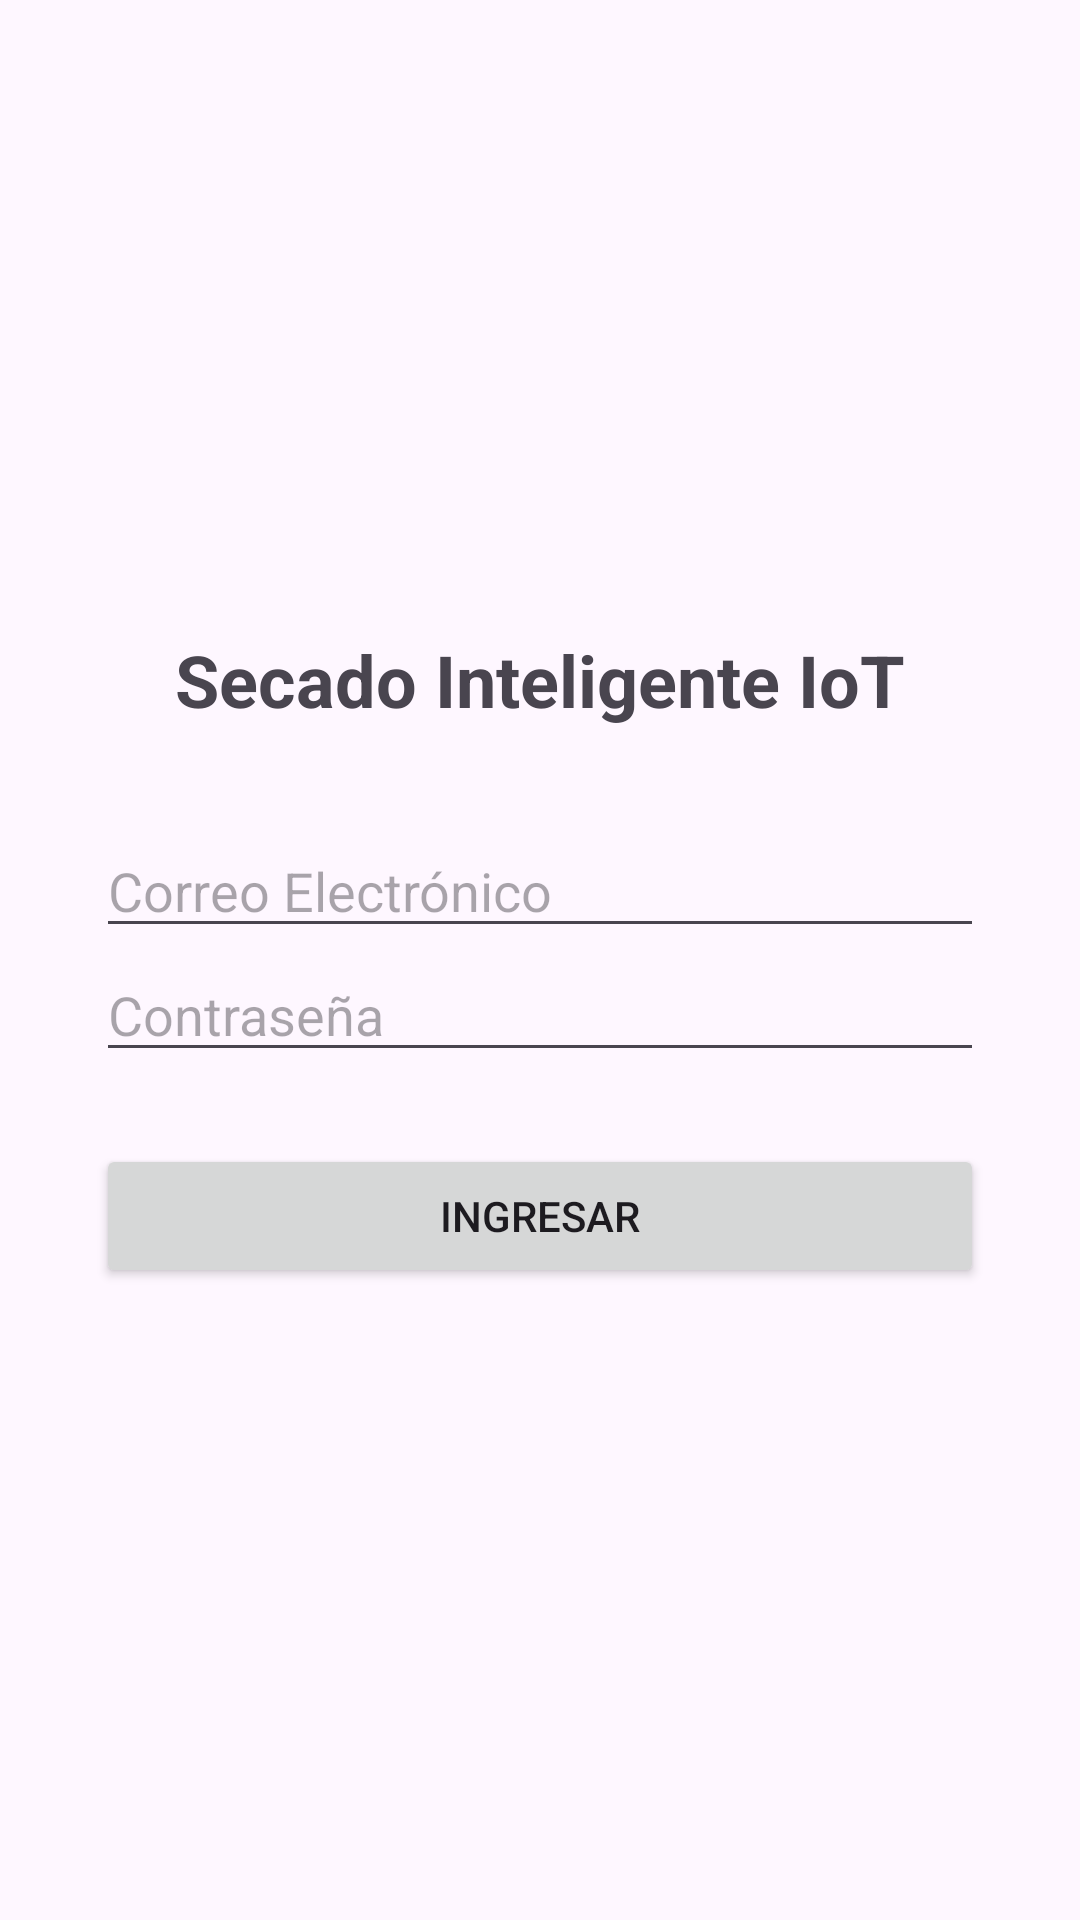

Produce the Android XML layout that renders to this screen, including the resource entries it uses.
<!-- AndroidManifest.xml: application theme Theme.SecadoInteligenteIoT -->
<!-- res/layout/activity_login.xml -->
<?xml version="1.0" encoding="utf-8"?>
<LinearLayout xmlns:android="http://schemas.android.com/apk/res/android"
    android:layout_width="match_parent"
    android:layout_height="match_parent"
    android:orientation="vertical"
    android:padding="32dp"
    android:gravity="center">

    <TextView
        android:layout_width="wrap_content"
        android:layout_height="wrap_content"
        android:text="Secado Inteligente IoT"
        android:textSize="24sp"
        android:textStyle="bold"
        android:layout_marginBottom="32dp"/>

    <EditText
        android:id="@+id/etEmail"
        android:layout_width="match_parent"
        android:layout_height="wrap_content"
        android:hint="Correo Electrónico"
        android:inputType="textEmailAddress" />

    <EditText
        android:id="@+id/etPassword"
        android:layout_width="match_parent"
        android:layout_height="wrap_content"
        android:hint="Contraseña"
        android:inputType="textPassword" />

    <Button
        android:id="@+id/btnLogin"
        android:layout_width="match_parent"
        android:layout_height="wrap_content"
        android:layout_marginTop="24dp"
        android:text="Ingresar" />
</LinearLayout>
<!-- resources referenced by this layout -->
<resources>
  <style name="Theme.SecadoInteligenteIoT" parent="Base.Theme.SecadoInteligenteIoT" />
  <style name="Base.Theme.SecadoInteligenteIoT" parent="Theme.Material3.DayNight.NoActionBar">
          
          
      </style>
</resources>
